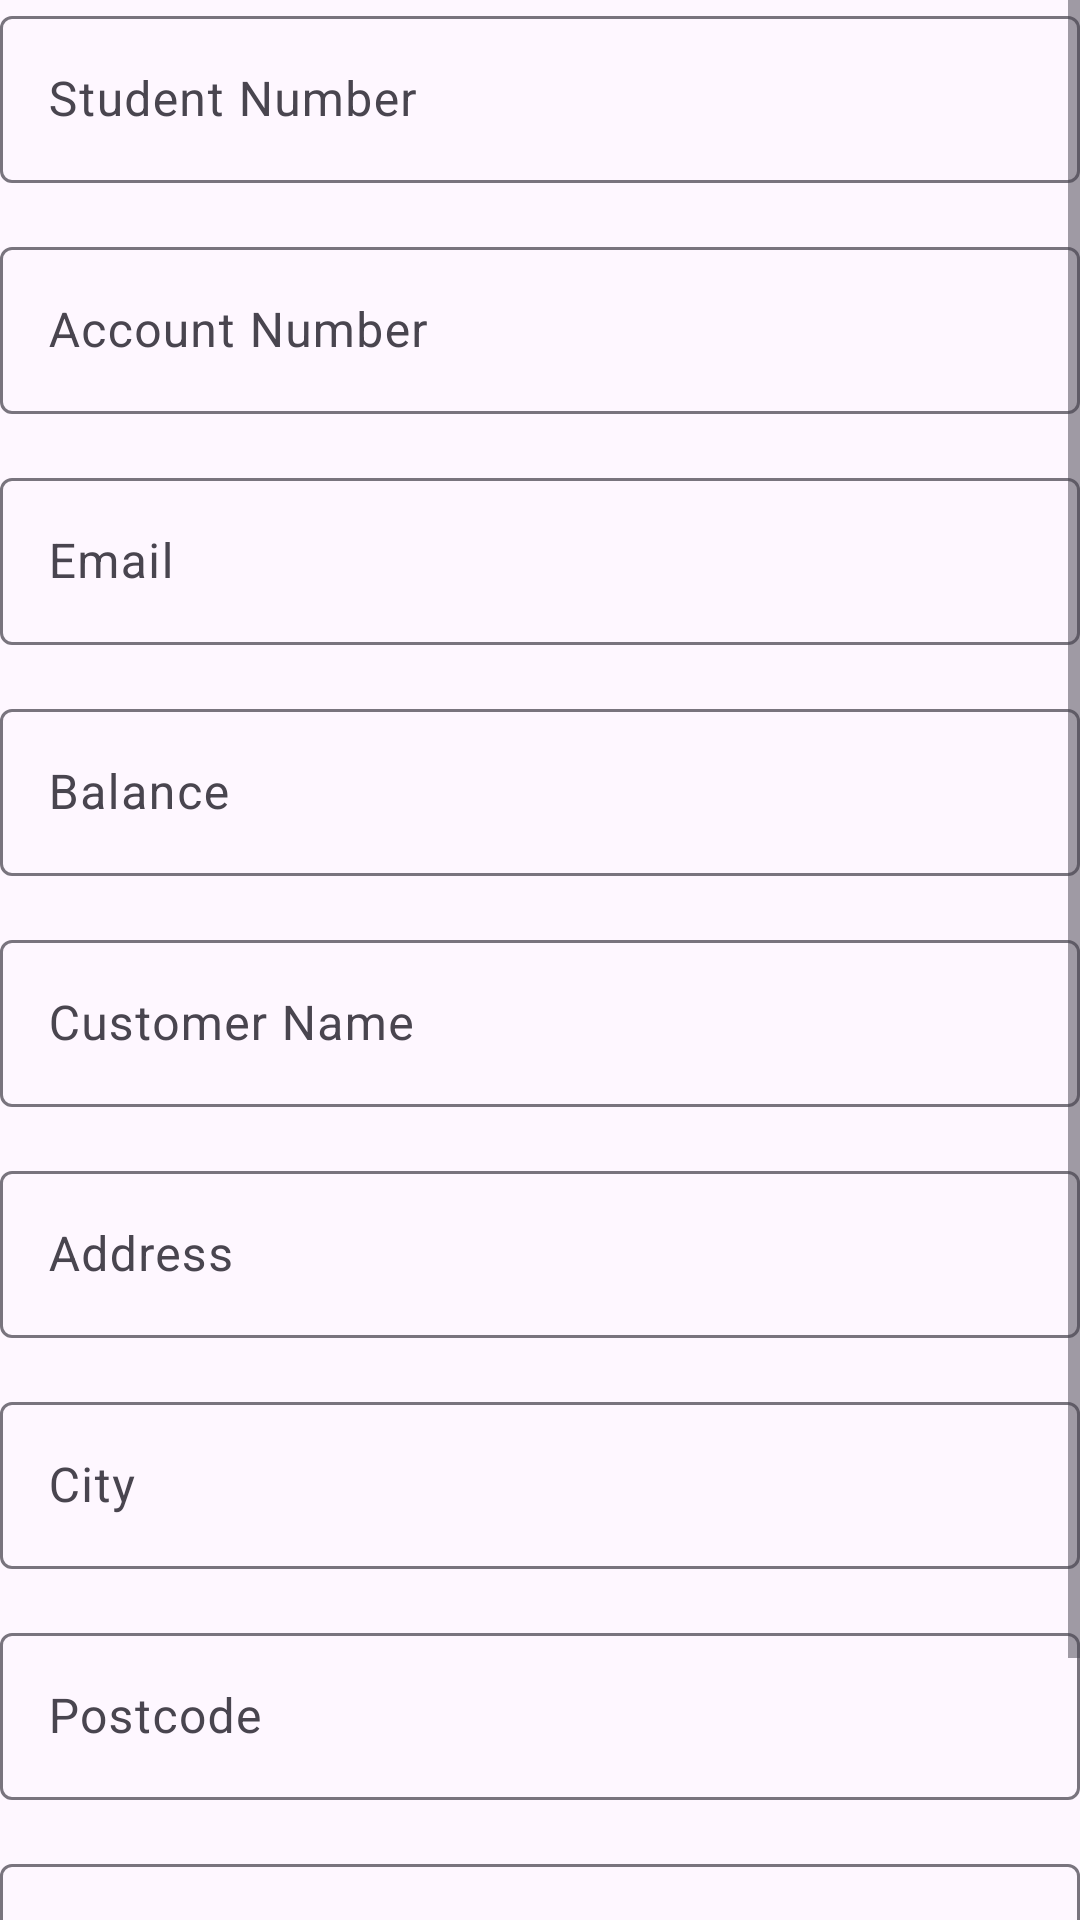

Layout XML and referenced resources for this Android screen:
<!-- AndroidManifest.xml: application theme Theme.UFSBANKFINAL -->
<!-- res/layout/fragment_add_customer.xml -->
<?xml version="1.0" encoding="utf-8"?>
<ScrollView xmlns:android="http://schemas.android.com/apk/res/android"
    xmlns:tools="http://schemas.android.com/tools"
    xmlns:app="http://schemas.android.com/apk/res-auto"
    android:layout_width="match_parent"
    android:layout_height="match_parent"
    tools:context=".AddCustomerFragment">

    <LinearLayout
        android:layout_width="match_parent"
        android:layout_height="wrap_content"
        android:orientation="vertical">

        <com.google.android.material.textfield.TextInputLayout
            android:layout_width="match_parent"
            android:layout_height="wrap_content"
            android:layout_marginBottom="16dp"
            app:hintEnabled="true"
            app:hintAnimationEnabled="true">

            <com.google.android.material.textfield.TextInputEditText
                android:id="@+id/studentNumberInput"
                android:layout_width="match_parent"
                android:layout_height="wrap_content"
                android:hint="@string/student_number" />

        </com.google.android.material.textfield.TextInputLayout>

        <com.google.android.material.textfield.TextInputLayout
            android:layout_width="match_parent"
            android:layout_height="wrap_content"
            android:layout_marginBottom="16dp"
            app:hintEnabled="true"
            app:hintAnimationEnabled="true">

            <com.google.android.material.textfield.TextInputEditText
                android:id="@+id/accountNumberInput"
                android:layout_width="match_parent"
                android:layout_height="wrap_content"
                android:hint="@string/account_number" />

        </com.google.android.material.textfield.TextInputLayout>

        <com.google.android.material.textfield.TextInputLayout
            android:layout_width="match_parent"
            android:layout_height="wrap_content"
            android:layout_marginBottom="16dp"
            app:hintEnabled="true"
            app:hintAnimationEnabled="true">

            <com.google.android.material.textfield.TextInputEditText
                android:id="@+id/emailInput"
                android:layout_width="match_parent"
                android:layout_height="wrap_content"
                android:hint="@string/email" />

        </com.google.android.material.textfield.TextInputLayout>

        <com.google.android.material.textfield.TextInputLayout
            android:layout_width="match_parent"
            android:layout_height="wrap_content"
            android:layout_marginBottom="16dp"
            app:hintEnabled="true"
            app:hintAnimationEnabled="true">

            <com.google.android.material.textfield.TextInputEditText
                android:id="@+id/balanceInput"
                android:layout_width="match_parent"
                android:layout_height="wrap_content"
                android:hint="Balance" />

        </com.google.android.material.textfield.TextInputLayout>

        <com.google.android.material.textfield.TextInputLayout
            android:layout_width="match_parent"
            android:layout_height="wrap_content"
            android:layout_marginBottom="16dp"
            app:hintEnabled="true"
            app:hintAnimationEnabled="true">

            <com.google.android.material.textfield.TextInputEditText
                android:id="@+id/nameInput"
                android:layout_width="match_parent"
                android:layout_height="wrap_content"
                android:hint="Customer Name" />

        </com.google.android.material.textfield.TextInputLayout>

        <com.google.android.material.textfield.TextInputLayout
            android:layout_width="match_parent"
            android:layout_height="wrap_content"
            android:layout_marginBottom="16dp"
            app:hintEnabled="true"
            app:hintAnimationEnabled="true">

            <com.google.android.material.textfield.TextInputEditText
                android:id="@+id/addressInput"
                android:layout_width="match_parent"
                android:layout_height="wrap_content"
                android:hint="Address" />

        </com.google.android.material.textfield.TextInputLayout>

        <com.google.android.material.textfield.TextInputLayout
            android:layout_width="match_parent"
            android:layout_height="wrap_content"
            android:layout_marginBottom="16dp"
            app:hintEnabled="true"
            app:hintAnimationEnabled="true">

            <com.google.android.material.textfield.TextInputEditText
                android:id="@+id/cityInput"
                android:layout_width="match_parent"
                android:layout_height="wrap_content"
                android:hint="City" />

        </com.google.android.material.textfield.TextInputLayout>

        <com.google.android.material.textfield.TextInputLayout
            android:layout_width="match_parent"
            android:layout_height="wrap_content"
            android:layout_marginBottom="16dp"
            app:hintEnabled="true"
            app:hintAnimationEnabled="true">

            <com.google.android.material.textfield.TextInputEditText
                android:id="@+id/postcodeInput"
                android:layout_width="match_parent"
                android:layout_height="wrap_content"
                android:hint="Postcode" />

        </com.google.android.material.textfield.TextInputLayout>

        <com.google.android.material.textfield.TextInputLayout
            android:layout_width="match_parent"
            android:layout_height="wrap_content"
            android:layout_marginBottom="16dp"
            app:hintEnabled="true"
            app:hintAnimationEnabled="true">

            <com.google.android.material.textfield.TextInputEditText
                android:id="@+id/passwordInput"
                android:layout_width="match_parent"
                android:layout_height="wrap_content"
                android:hint="Password"
                android:inputType="textPassword" />

        </com.google.android.material.textfield.TextInputLayout>

        <Button
            android:id="@+id/addCustomerBtn"
            android:layout_width="match_parent"
            android:layout_height="wrap_content"
            android:text="Add Customer" />

    </LinearLayout>
</ScrollView>
<!-- resources referenced by this layout -->
<resources>
  <string name="account_number">Account Number</string>
  <string name="email">Email</string>
  <string name="student_number">Student Number</string>
  <style name="Theme.UFSBANKFINAL" parent="Base.Theme.UFSBANKFINAL" />
  <style name="Base.Theme.UFSBANKFINAL" parent="Theme.Material3.DayNight.NoActionBar">
          
          
      </style>
</resources>
